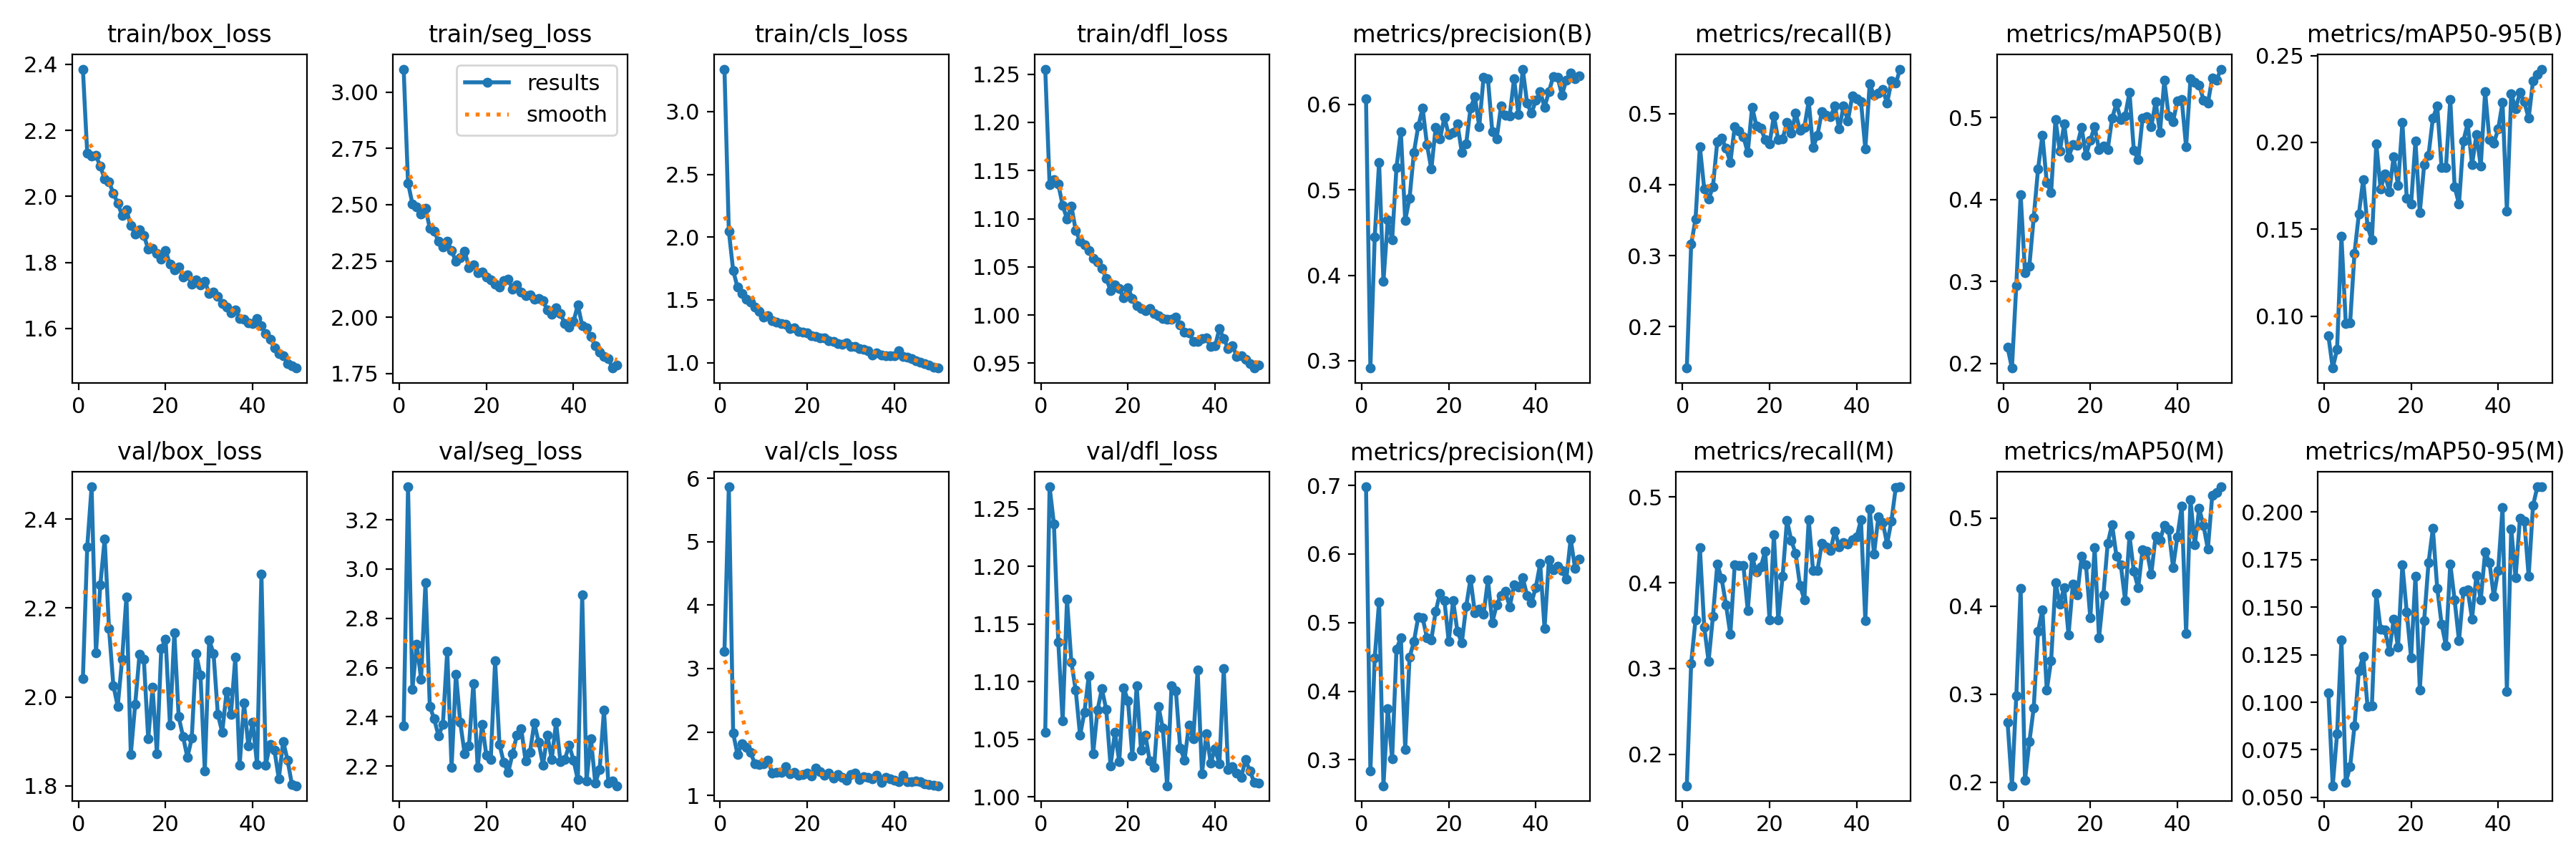

The file beside this chart, header and first rows:
epoch, time, train/box_loss, train/seg_loss, train/cls_loss, train/dfl_loss, metrics/precision(B), metrics/recall(B), metrics/mAP50(B), metrics/mAP50-95(B), metrics/precision(M), metrics/recall(M), metrics/mAP50(M), metrics/mAP50-95(M), val/box_loss, val/seg_loss, val/cls_loss, val/dfl_loss, lr/pg0, lr/pg1, lr/pg2
1, 86.53, 2.385, 3.102, 3.339, 1.255, 0.6063, 0.1418, 0.2197, 0.08878, 0.698, 0.1632, 0.2678, 0.1051, 2.042, 2.363, 3.275, 1.056, 0.0006608, 0.0006608, 0.0006608
2, 150.3, 2.13, 2.596, 2.049, 1.136, 0.2914, 0.3159, 0.1946, 0.07019, 0.2832, 0.306, 0.1958, 0.05609, 2.338, 3.334, 5.864, 1.269, 0.001301, 0.001301, 0.001301
3, 212.6, 2.123, 2.504, 1.734, 1.141, 0.4449, 0.3513, 0.2954, 0.08094, 0.4487, 0.3568, 0.2977, 0.08342, 2.472, 2.513, 1.981, 1.237, 0.001915, 0.001915, 0.001915
4, 277.7, 2.124, 2.492, 1.6, 1.136, 0.5322, 0.4536, 0.4062, 0.1459, 0.5304, 0.4414, 0.4197, 0.1326, 2.099, 2.696, 1.643, 1.134, 0.001881, 0.001881, 0.001881
5, 343.4, 2.091, 2.459, 1.551, 1.114, 0.3929, 0.3943, 0.3109, 0.09597, 0.2621, 0.3485, 0.2023, 0.05791, 2.252, 2.553, 1.816, 1.066, 0.001842, 0.001842, 0.001842
6, 406.3, 2.053, 2.483, 1.503, 1.1, 0.4646, 0.3796, 0.3191, 0.09637, 0.375, 0.3085, 0.2455, 0.06617, 2.356, 2.943, 1.755, 1.171, 0.001802, 0.001802, 0.001802
7, 467.6, 2.043, 2.396, 1.48, 1.113, 0.4414, 0.3968, 0.3779, 0.1363, 0.3011, 0.3607, 0.2842, 0.08757, 2.154, 2.443, 1.679, 1.117, 0.001762, 0.001762, 0.001762
8, 528.8, 2.01, 2.384, 1.441, 1.088, 0.5265, 0.4608, 0.4374, 0.1587, 0.4616, 0.4216, 0.3711, 0.1164, 2.025, 2.392, 1.497, 1.093, 0.001723, 0.001723, 0.001723
9, 594.4, 1.979, 2.336, 1.408, 1.077, 0.5676, 0.4657, 0.4784, 0.1787, 0.4778, 0.4048, 0.3958, 0.1242, 1.979, 2.323, 1.488, 1.054, 0.001683, 0.001683, 0.001683
10, 655.4, 1.943, 2.312, 1.363, 1.073, 0.4644, 0.451, 0.4207, 0.1516, 0.3154, 0.3744, 0.3043, 0.09779, 2.084, 2.369, 1.502, 1.074, 0.001644, 0.001644, 0.001644
11, 716.7, 1.96, 2.336, 1.373, 1.067, 0.4903, 0.4313, 0.4085, 0.1438, 0.4494, 0.3399, 0.3381, 0.09831, 2.225, 2.666, 1.555, 1.105, 0.001604, 0.001604, 0.001604
12, 779.3, 1.911, 2.296, 1.332, 1.059, 0.5438, 0.4813, 0.4977, 0.1993, 0.4723, 0.4208, 0.4268, 0.1571, 1.871, 2.195, 1.353, 1.038, 0.001564, 0.001564, 0.001564
13, 844.2, 1.886, 2.248, 1.323, 1.055, 0.5746, 0.4754, 0.4587, 0.1732, 0.5083, 0.4199, 0.4019, 0.1383, 1.983, 2.574, 1.367, 1.075, 0.001525, 0.001525, 0.001525
14, 905.4, 1.899, 2.264, 1.309, 1.049, 0.5956, 0.4674, 0.492, 0.182, 0.5066, 0.4199, 0.4212, 0.1379, 2.095, 2.377, 1.36, 1.094, 0.001485, 0.001485, 0.001485
15, 968.7, 1.881, 2.294, 1.307, 1.038, 0.5529, 0.4451, 0.451, 0.1718, 0.478, 0.3678, 0.3674, 0.1267, 2.084, 2.25, 1.449, 1.076, 0.001446, 0.001446, 0.001446
16, 1031, 1.841, 2.219, 1.271, 1.026, 0.524, 0.509, 0.4673, 0.1919, 0.475, 0.4301, 0.4252, 0.1436, 1.906, 2.282, 1.341, 1.027, 0.001406, 0.001406, 0.001406
17, 1093, 1.843, 2.233, 1.274, 1.031, 0.5729, 0.4826, 0.4663, 0.1751, 0.5166, 0.4124, 0.4124, 0.1289, 2.022, 2.535, 1.365, 1.056, 0.001366, 0.001366, 0.001366
18, 1155, 1.827, 2.198, 1.246, 1.027, 0.5598, 0.4792, 0.488, 0.2115, 0.543, 0.4186, 0.4562, 0.1724, 1.872, 2.194, 1.322, 1.031, 0.001327, 0.001327, 0.001327
19, 1217, 1.809, 2.201, 1.243, 1.018, 0.5847, 0.4632, 0.4536, 0.1678, 0.5324, 0.4369, 0.4467, 0.1475, 2.109, 2.37, 1.327, 1.095, 0.001287, 0.001287, 0.001287
20, 1280, 1.836, 2.18, 1.236, 1.028, 0.5645, 0.4578, 0.4723, 0.1645, 0.4723, 0.3569, 0.3866, 0.1234, 2.129, 2.243, 1.35, 1.084, 0.001248, 0.001248, 0.001248
21, 1341, 1.794, 2.166, 1.215, 1.017, 0.5668, 0.4967, 0.4889, 0.2008, 0.532, 0.4561, 0.4661, 0.1664, 1.936, 2.227, 1.302, 1.036, 0.001208, 0.001208, 0.001208
22, 1402, 1.777, 2.147, 1.209, 1.01, 0.577, 0.4632, 0.4606, 0.1597, 0.4868, 0.3569, 0.364, 0.1066, 2.144, 2.627, 1.428, 1.097, 0.001168, 0.001168, 0.001168
23, 1464, 1.787, 2.134, 1.199, 1.007, 0.5438, 0.4645, 0.4648, 0.1871, 0.4707, 0.4073, 0.4125, 0.1429, 1.955, 2.288, 1.375, 1.041, 0.001129, 0.001129, 0.001129
24, 1527, 1.757, 2.161, 1.196, 1.004, 0.5538, 0.4872, 0.461, 0.1927, 0.5236, 0.4729, 0.4714, 0.1733, 1.911, 2.214, 1.322, 1.054, 0.001089, 0.001089, 0.001089
25, 1588, 1.763, 2.169, 1.175, 1.007, 0.5957, 0.4719, 0.4989, 0.2139, 0.5637, 0.4494, 0.4925, 0.1913, 1.864, 2.174, 1.351, 1.031, 0.00105, 0.00105, 0.00105
26, 1648, 1.734, 2.124, 1.166, 1.002, 0.6091, 0.5004, 0.5172, 0.221, 0.5144, 0.4342, 0.4568, 0.16, 1.907, 2.249, 1.271, 1.025, 0.00101, 0.00101, 0.00101
27, 1709, 1.747, 2.143, 1.152, 0.9991, 0.5739, 0.4763, 0.4974, 0.1856, 0.5191, 0.3968, 0.4467, 0.1412, 2.097, 2.327, 1.335, 1.079, 0.0009704, 0.0009704, 0.0009704
28, 1773, 1.731, 2.113, 1.147, 0.9963, 0.6319, 0.4806, 0.502, 0.1857, 0.5118, 0.3804, 0.4064, 0.1297, 2.05, 2.351, 1.28, 1.06, 0.0009308, 0.0009308, 0.0009308
29, 1834, 1.743, 2.097, 1.16, 0.9959, 0.63, 0.5175, 0.5305, 0.2249, 0.5626, 0.4735, 0.4798, 0.1728, 1.833, 2.221, 1.235, 1.01, 0.0008912, 0.0008912, 0.0008912
30, 1894, 1.707, 2.1, 1.131, 0.9956, 0.5679, 0.4523, 0.4598, 0.1744, 0.5, 0.414, 0.4392, 0.1538, 2.128, 2.256, 1.331, 1.096, 0.0008516, 0.0008516, 0.0008516
31, 1956, 1.71, 2.081, 1.13, 0.9981, 0.5593, 0.469, 0.4485, 0.1646, 0.5257, 0.4142, 0.4205, 0.1323, 2.098, 2.375, 1.353, 1.092, 0.000812, 0.000812, 0.000812
32, 2021, 1.697, 2.084, 1.113, 0.9895, 0.5979, 0.5024, 0.4993, 0.2008, 0.5399, 0.446, 0.4642, 0.1582, 1.96, 2.296, 1.254, 1.042, 0.0007724, 0.0007724, 0.0007724
33, 2083, 1.675, 2.073, 1.108, 0.9825, 0.5869, 0.4977, 0.5011, 0.2109, 0.5453, 0.4418, 0.4619, 0.159, 1.921, 2.205, 1.301, 1.032, 0.0007328, 0.0007328, 0.0007328
34, 2144, 1.665, 2.032, 1.095, 0.9817, 0.5868, 0.4952, 0.4884, 0.1872, 0.5232, 0.4376, 0.436, 0.1439, 2.012, 2.327, 1.287, 1.063, 0.0006932, 0.0006932, 0.0006932
35, 2207, 1.647, 2.014, 1.063, 0.9726, 0.6298, 0.5107, 0.5194, 0.2044, 0.5547, 0.4604, 0.4795, 0.1668, 1.96, 2.227, 1.257, 1.051, 0.0006536, 0.0006536, 0.0006536
36, 2268, 1.656, 2.043, 1.078, 0.9722, 0.5881, 0.4783, 0.482, 0.1865, 0.552, 0.4422, 0.4741, 0.1538, 2.089, 2.377, 1.313, 1.11, 0.000614, 0.000614, 0.000614
37, 2329, 1.63, 2.016, 1.06, 0.9757, 0.6412, 0.5103, 0.5451, 0.2293, 0.5651, 0.4472, 0.4918, 0.1791, 1.846, 2.219, 1.205, 1.02, 0.0005744, 0.0005744, 0.0005744
38, 2391, 1.627, 1.972, 1.056, 0.976, 0.6012, 0.4897, 0.5018, 0.2014, 0.5396, 0.4451, 0.4867, 0.1735, 1.986, 2.226, 1.287, 1.055, 0.0005348, 0.0005348, 0.0005348
39, 2454, 1.616, 1.957, 1.054, 0.9672, 0.5893, 0.5246, 0.4948, 0.1996, 0.5291, 0.4502, 0.4439, 0.1556, 1.89, 2.285, 1.266, 1.03, 0.0004952, 0.0004952, 0.0004952
40, 2515, 1.615, 1.981, 1.057, 0.9677, 0.6046, 0.5206, 0.5205, 0.2077, 0.5514, 0.4536, 0.4788, 0.1694, 1.943, 2.224, 1.239, 1.042, 0.0004556, 0.0004556, 0.0004556
41, 2574, 1.63, 2.054, 1.096, 0.9857, 0.6149, 0.517, 0.5215, 0.2229, 0.5861, 0.4732, 0.5133, 0.2024, 1.848, 2.144, 1.214, 1.029, 0.000416, 0.000416, 0.000416
42, 2629, 1.608, 1.964, 1.049, 0.9757, 0.5968, 0.4506, 0.4643, 0.1605, 0.4916, 0.3556, 0.3684, 0.1056, 2.276, 2.895, 1.319, 1.111, 0.0003764, 0.0003764, 0.0003764
43, 2685, 1.584, 1.953, 1.044, 0.9651, 0.6145, 0.5415, 0.5472, 0.2281, 0.5914, 0.4863, 0.5208, 0.1912, 1.847, 2.141, 1.216, 1.024, 0.0003368, 0.0003368, 0.0003368
44, 2740, 1.567, 1.914, 1.032, 0.968, 0.6327, 0.5256, 0.5426, 0.2193, 0.5774, 0.4338, 0.4691, 0.1655, 1.894, 2.312, 1.215, 1.026, 0.0002972, 0.0002972, 0.0002972
45, 2794, 1.54, 1.873, 1.013, 0.9572, 0.6319, 0.5288, 0.5393, 0.2287, 0.5818, 0.4767, 0.5106, 0.1967, 1.88, 2.132, 1.231, 1.021, 0.0002576, 0.0002576, 0.0002576
46, 2848, 1.524, 1.844, 1.006, 0.958, 0.6106, 0.5338, 0.5214, 0.2233, 0.5765, 0.4704, 0.4913, 0.1954, 1.816, 2.185, 1.215, 1.017, 0.000218, 0.000218, 0.000218
47, 2904, 1.518, 1.825, 0.9937, 0.9537, 0.6287, 0.5145, 0.5173, 0.2139, 0.5631, 0.4454, 0.4645, 0.1663, 1.9, 2.427, 1.186, 1.032, 0.0001784, 0.0001784, 0.0001784
48, 2959, 1.494, 1.816, 0.9792, 0.9493, 0.6363, 0.5456, 0.5481, 0.2354, 0.6219, 0.4722, 0.5256, 0.2034, 1.858, 2.131, 1.177, 1.023, 0.0001388, 0.0001388, 0.0001388
49, 3014, 1.487, 1.775, 0.9654, 0.9449, 0.6303, 0.5427, 0.5458, 0.239, 0.5795, 0.5116, 0.5293, 0.2133, 1.804, 2.14, 1.165, 1.013, 9.92e-05, 9.92e-05, 9.92e-05
50, 3069, 1.48, 1.786, 0.9567, 0.9477, 0.633, 0.5625, 0.5589, 0.2422, 0.5922, 0.512, 0.5353, 0.2133, 1.8, 2.12, 1.153, 1.012, 5.96e-05, 5.96e-05, 5.96e-05
